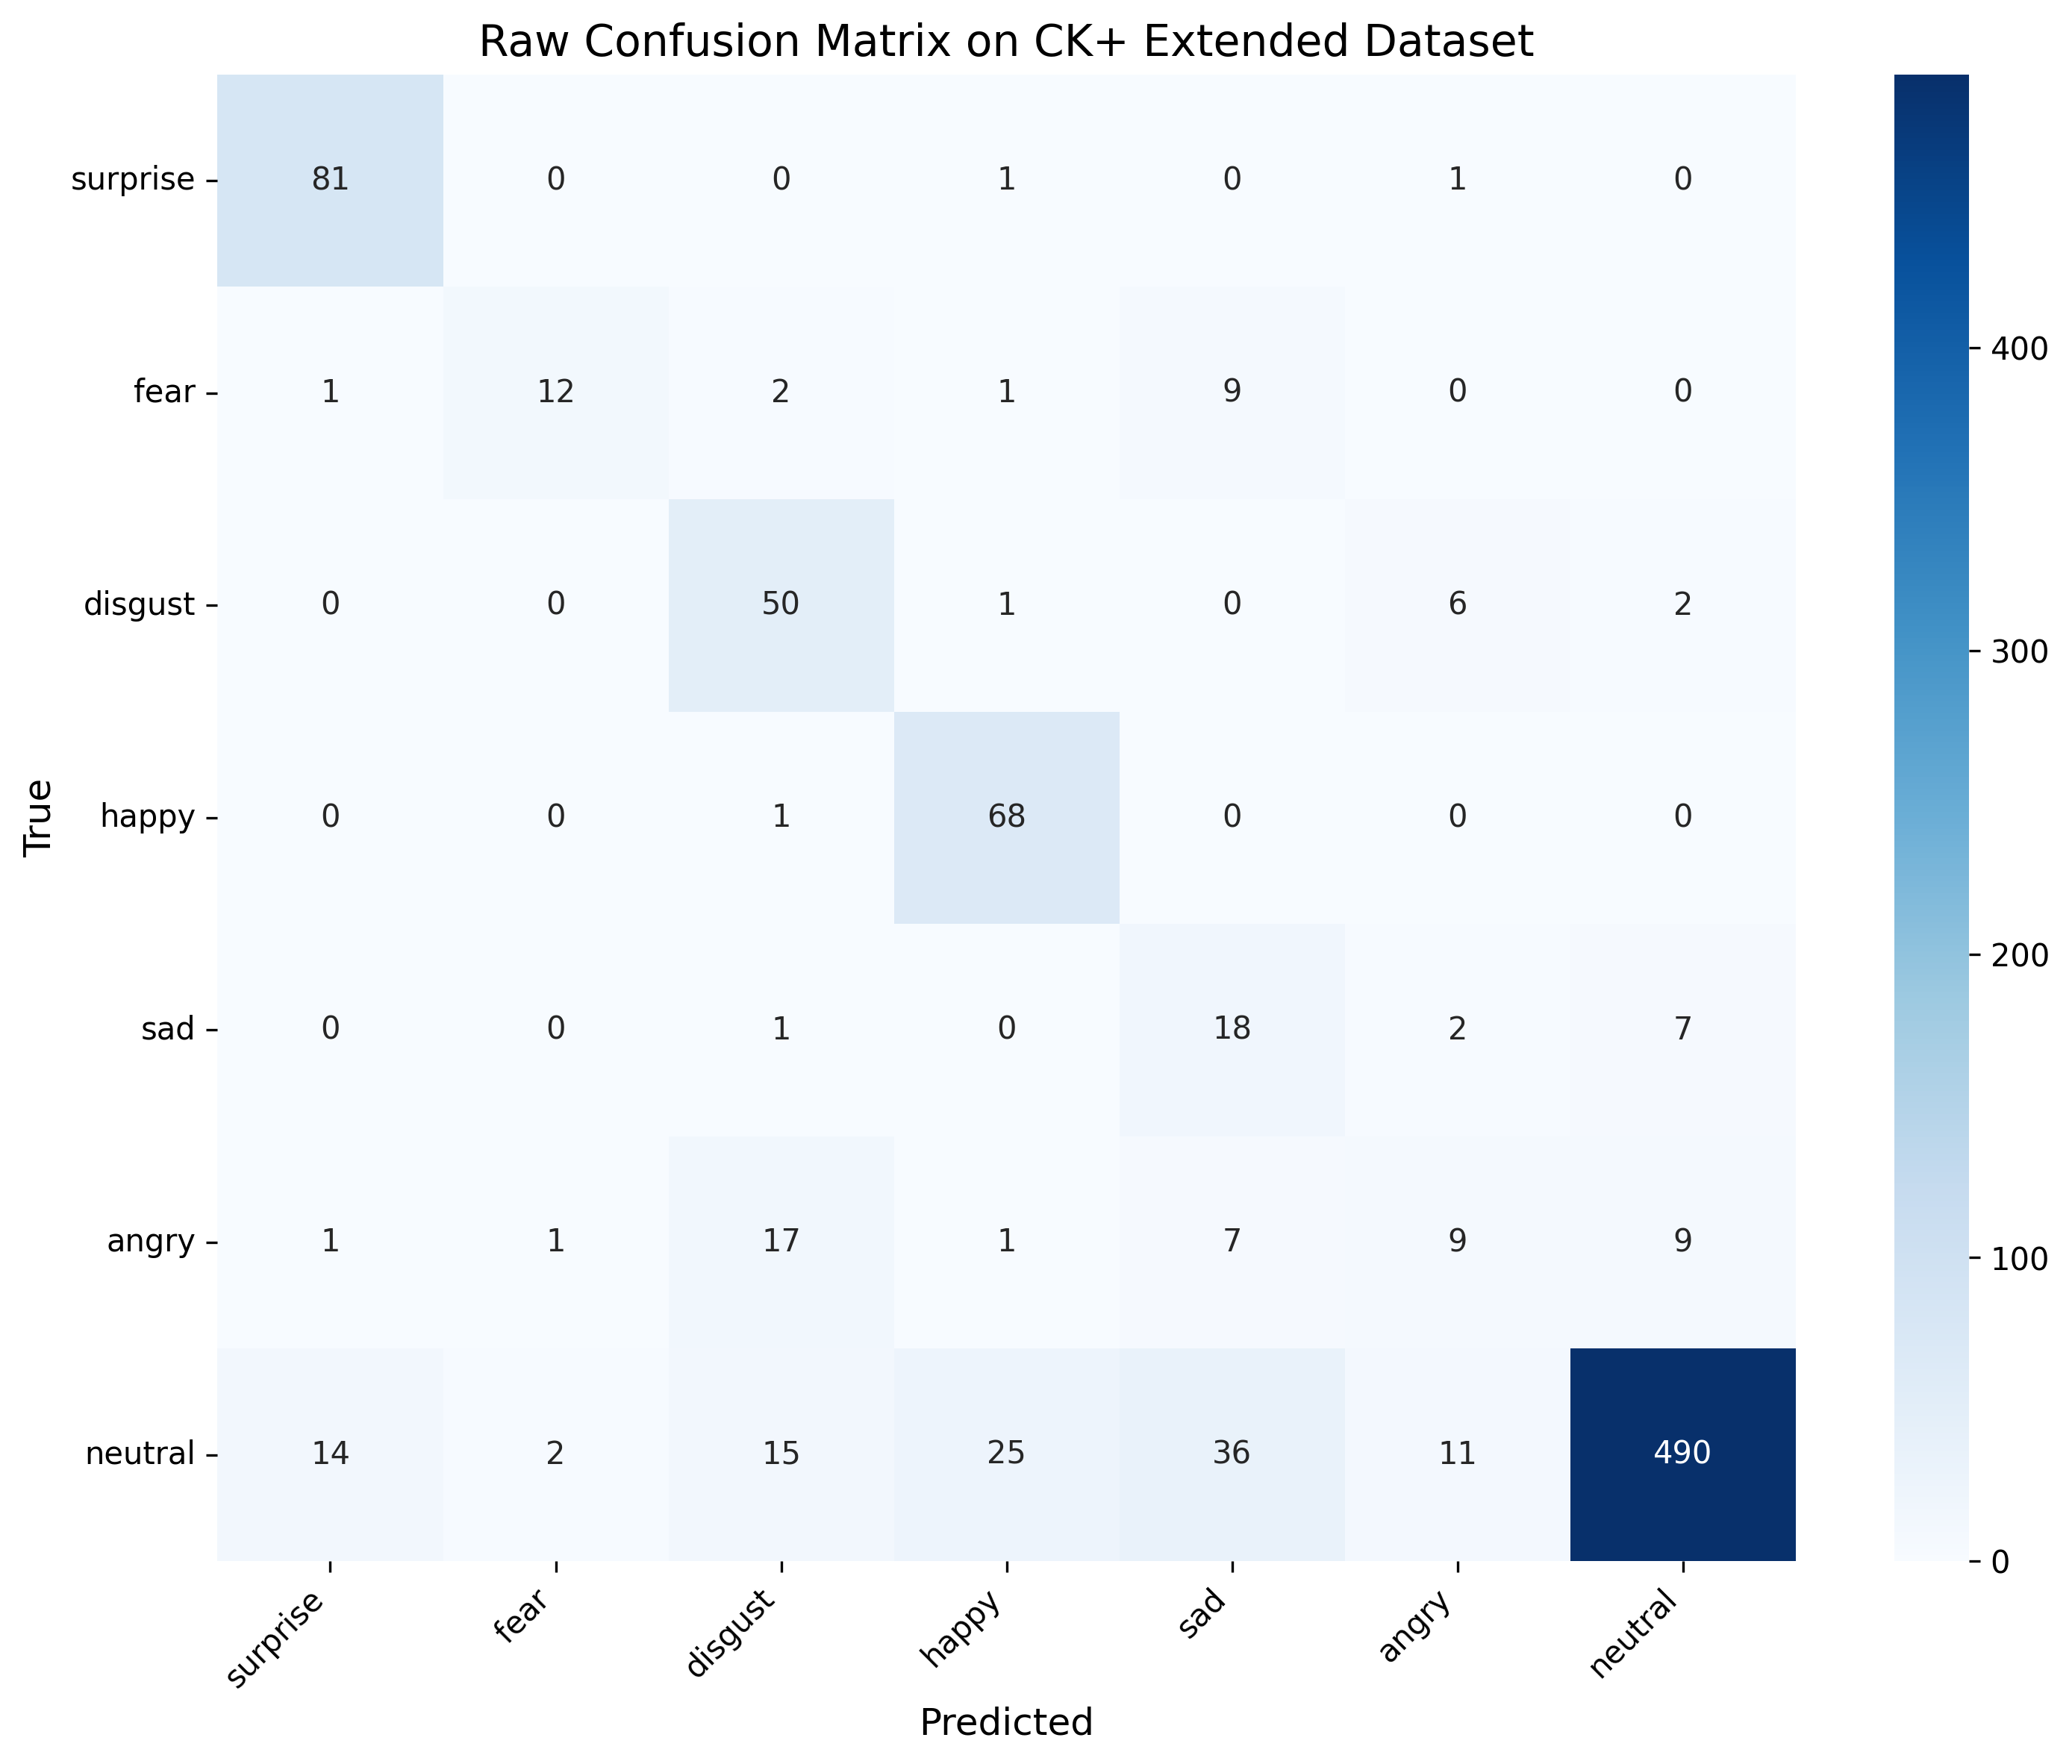

The file beside this chart, header and first rows:
, surprise, fear, disgust, happy, sad, angry, neutral
surprise, 81, 0, 0, 1, 0, 1, 0
fear, 1, 12, 2, 1, 9, 0, 0
disgust, 0, 0, 50, 1, 0, 6, 2
happy, 0, 0, 1, 68, 0, 0, 0
sad, 0, 0, 1, 0, 18, 2, 7
angry, 1, 1, 17, 1, 7, 9, 9
neutral, 14, 2, 15, 25, 36, 11, 490
